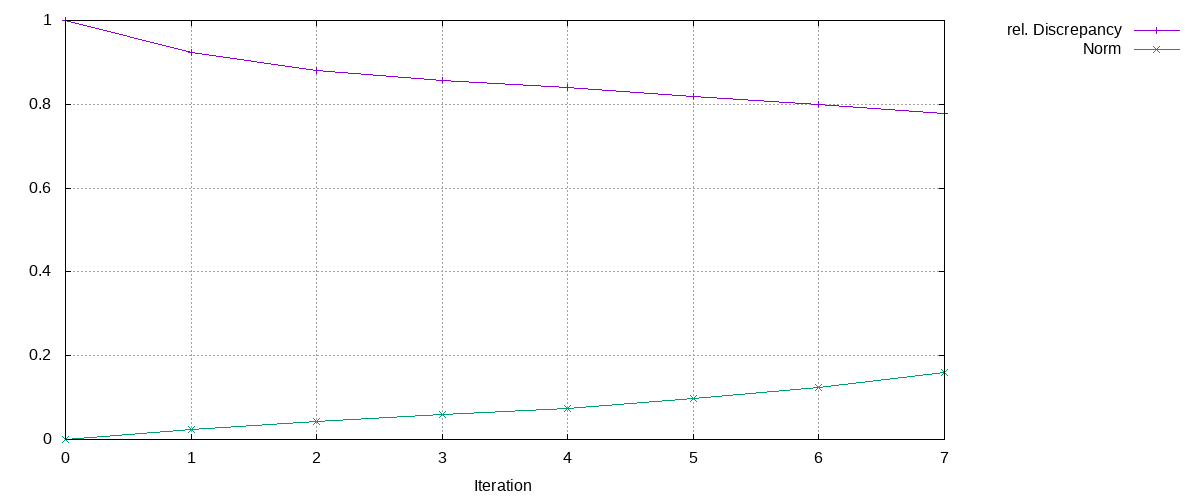

Data behind this chart, as committed beside it:
Iteration, rel. Discrepancy, Norm
0, 1, 0
1, 0.9235, 0.02437
2, 0.8801, 0.04413
3, 0.8577, 0.05857
4, 0.8402, 0.07343
5, 0.8197, 0.09678
6, 0.8006, 0.1241
7, 0.7789, 0.1602
